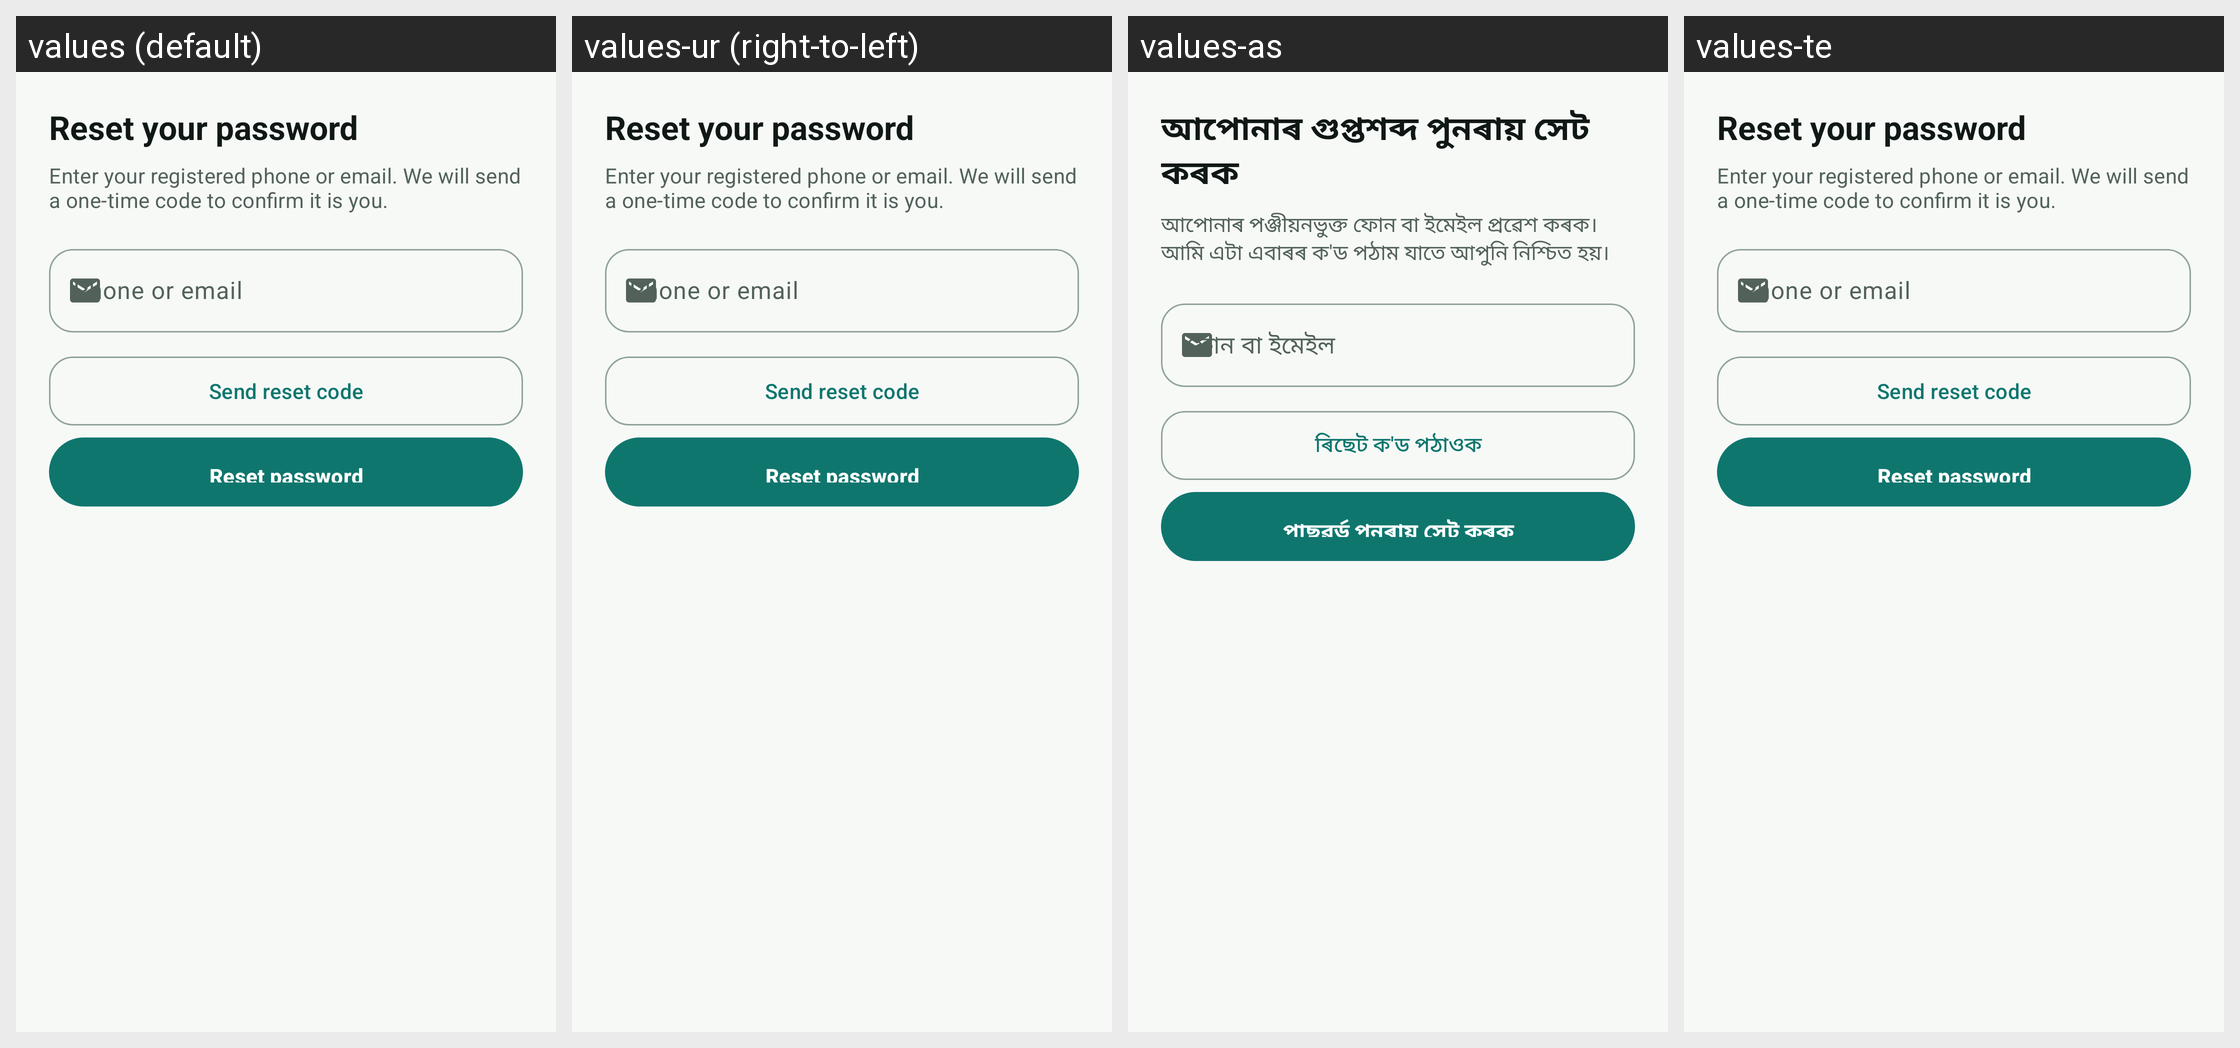

Translations of the strings shown on this Android screen, per locale in the grid:
Android screen res/layout/dialog_forgot_password.xml rendered under 4 locales, left to right: values (default), values-ur (right-to-left), values-as, values-te. Device: Nexus 5 (rendered at 1080×1920; each locale shown at half size, 540×960, under a caption strip naming it); theme Theme.PhotoConnect.
Other locales in the repository, not shown: values-bn, values-gu, values-hi, values-kn, values-ks, values-ml, values-mr, values-ne, values-or, values-pa, values-sa, values-sd, values-ta.
Strings drawn on this screen, with the default value and each locale's value (text and hints the layout hard-codes, and strings that could not be matched under every locale, appear in the picture but are not listed):

forgot_password_title
  values: Reset your password
  values-ur: Reset your password  [not translated; the default value is used]
  values-as: আপোনাৰ গুপ্তশব্দ পুনৰায় সেট কৰক
  values-te: Reset your password  [not translated; the default value is used]

forgot_password_body
  values: Enter your registered phone or email. We will send a one-time code to confirm it is you.
  values-ur: Enter your registered phone or email. We will send a one-time code to confirm it is you.  [not translated; the default value is used]
  values-as: আপোনাৰ পঞ্জীয়নভুক্ত ফোন বা ইমেইল প্ৰৱেশ কৰক। আমি এটা এবাৰৰ ক'ড পঠাম যাতে আপুনি নিশ্চিত হয়।
  values-te: Enter your registered phone or email. We will send a one-time code to confirm it is you.  [not translated; the default value is used]

reset_identity_hint
  values: Phone or email
  values-ur: Phone or email  [not translated; the default value is used]
  values-as: ফোন বা ইমেইল
  values-te: Phone or email  [not translated; the default value is used]

send_reset_code
  values: Send reset code
  values-ur: Send reset code  [not translated; the default value is used]
  values-as: ৰিছেট ক'ড পঠাওক
  values-te: Send reset code  [not translated; the default value is used]

reset_password
  values: Reset password
  values-ur: Reset password  [not translated; the default value is used]
  values-as: পাছৱৰ্ড পুনৰায় সেট কৰক
  values-te: Reset password  [not translated; the default value is used]
